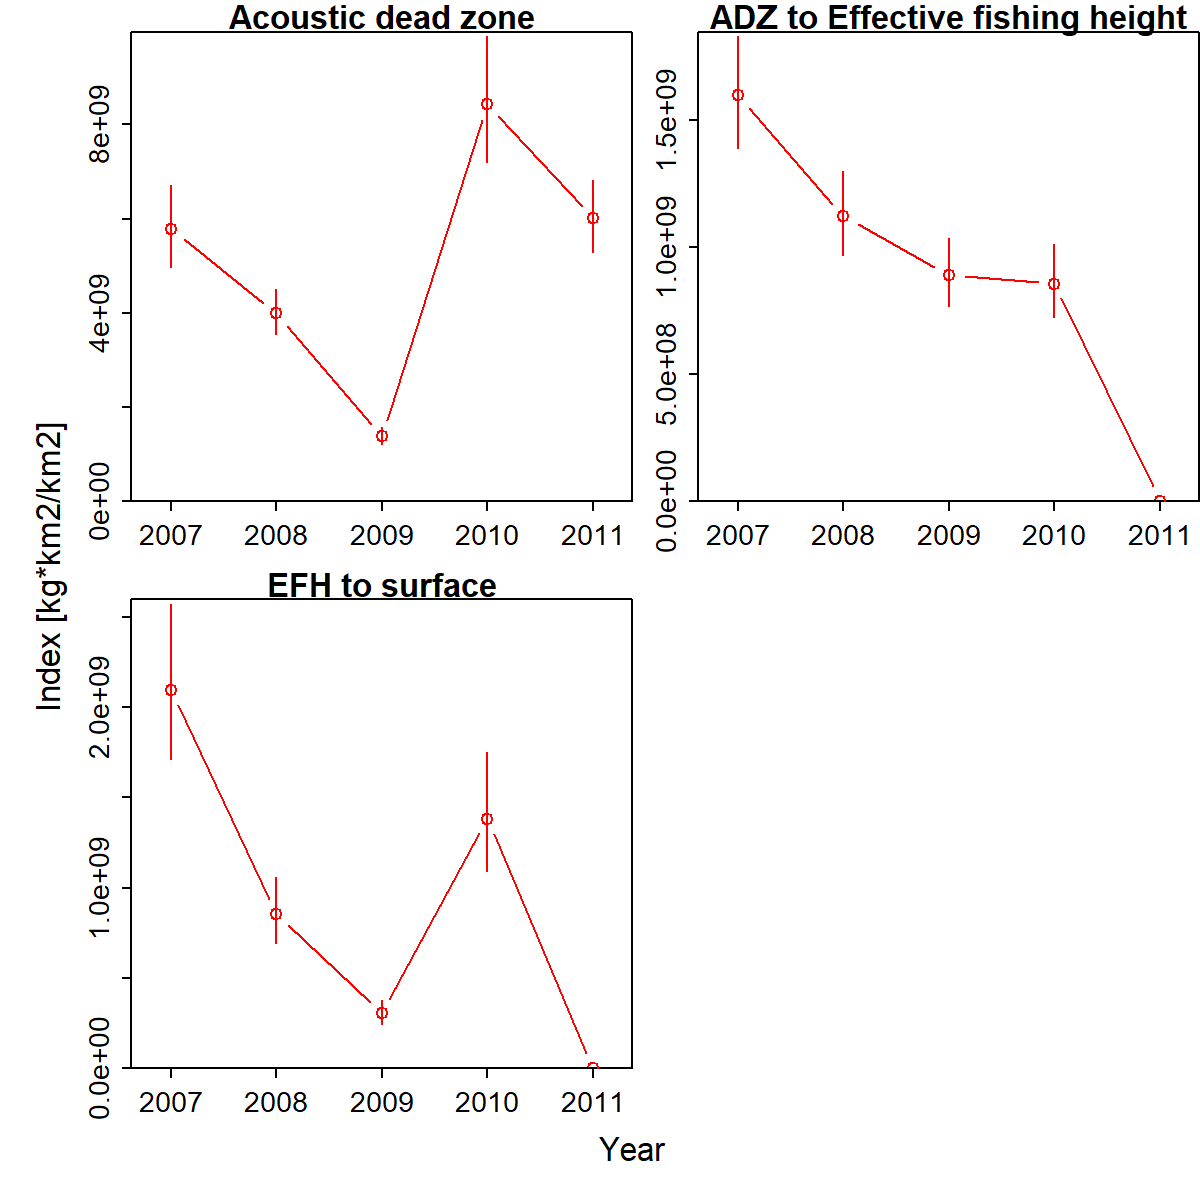

Data behind this chart, as committed beside it:
Category, Time, Stratum, Units, Estimate, Std. Error for Estimate, Std. Error for ln(Estimate)
Acoustic dead zone, 2007, Stratum_1, [kg*km2/km2], 5771423359, 862987584, 0.1495
ADZ to Effective fishing height, 2007, Stratum_1, [kg*km2/km2], 1596099916, 219954872, 0.1378
EFH to surface, 2007, Stratum_1, [kg*km2/km2], 2096587813, 426921258, 0.2036
Acoustic dead zone, 2008, Stratum_1, [kg*km2/km2], 3990190076, 481492429, 0.1207
ADZ to Effective fishing height, 2008, Stratum_1, [kg*km2/km2], 1120399138, 164003498, 0.1464
EFH to surface, 2008, Stratum_1, [kg*km2/km2], 854190463, 181896072, 0.2129
Acoustic dead zone, 2009, Stratum_1, [kg*km2/km2], 1378292419, 177628426, 0.1289
ADZ to Effective fishing height, 2009, Stratum_1, [kg*km2/km2], 891005788, 134072730, 0.1505
EFH to surface, 2009, Stratum_1, [kg*km2/km2], 302880151, 64593392, 0.2133
Acoustic dead zone, 2010, Stratum_1, [kg*km2/km2], 8433543229, 1332405390, 0.158
ADZ to Effective fishing height, 2010, Stratum_1, [kg*km2/km2], 855771090, 142638846, 0.1667
EFH to surface, 2010, Stratum_1, [kg*km2/km2], 1382020789, 327183083, 0.2367
Acoustic dead zone, 2011, Stratum_1, [kg*km2/km2], 6004282822, 771385978, 0.1285
ADZ to Effective fishing height, 2011, Stratum_1, [kg*km2/km2], 0, 0, 0
EFH to surface, 2011, Stratum_1, [kg*km2/km2], 0, 0, 0
